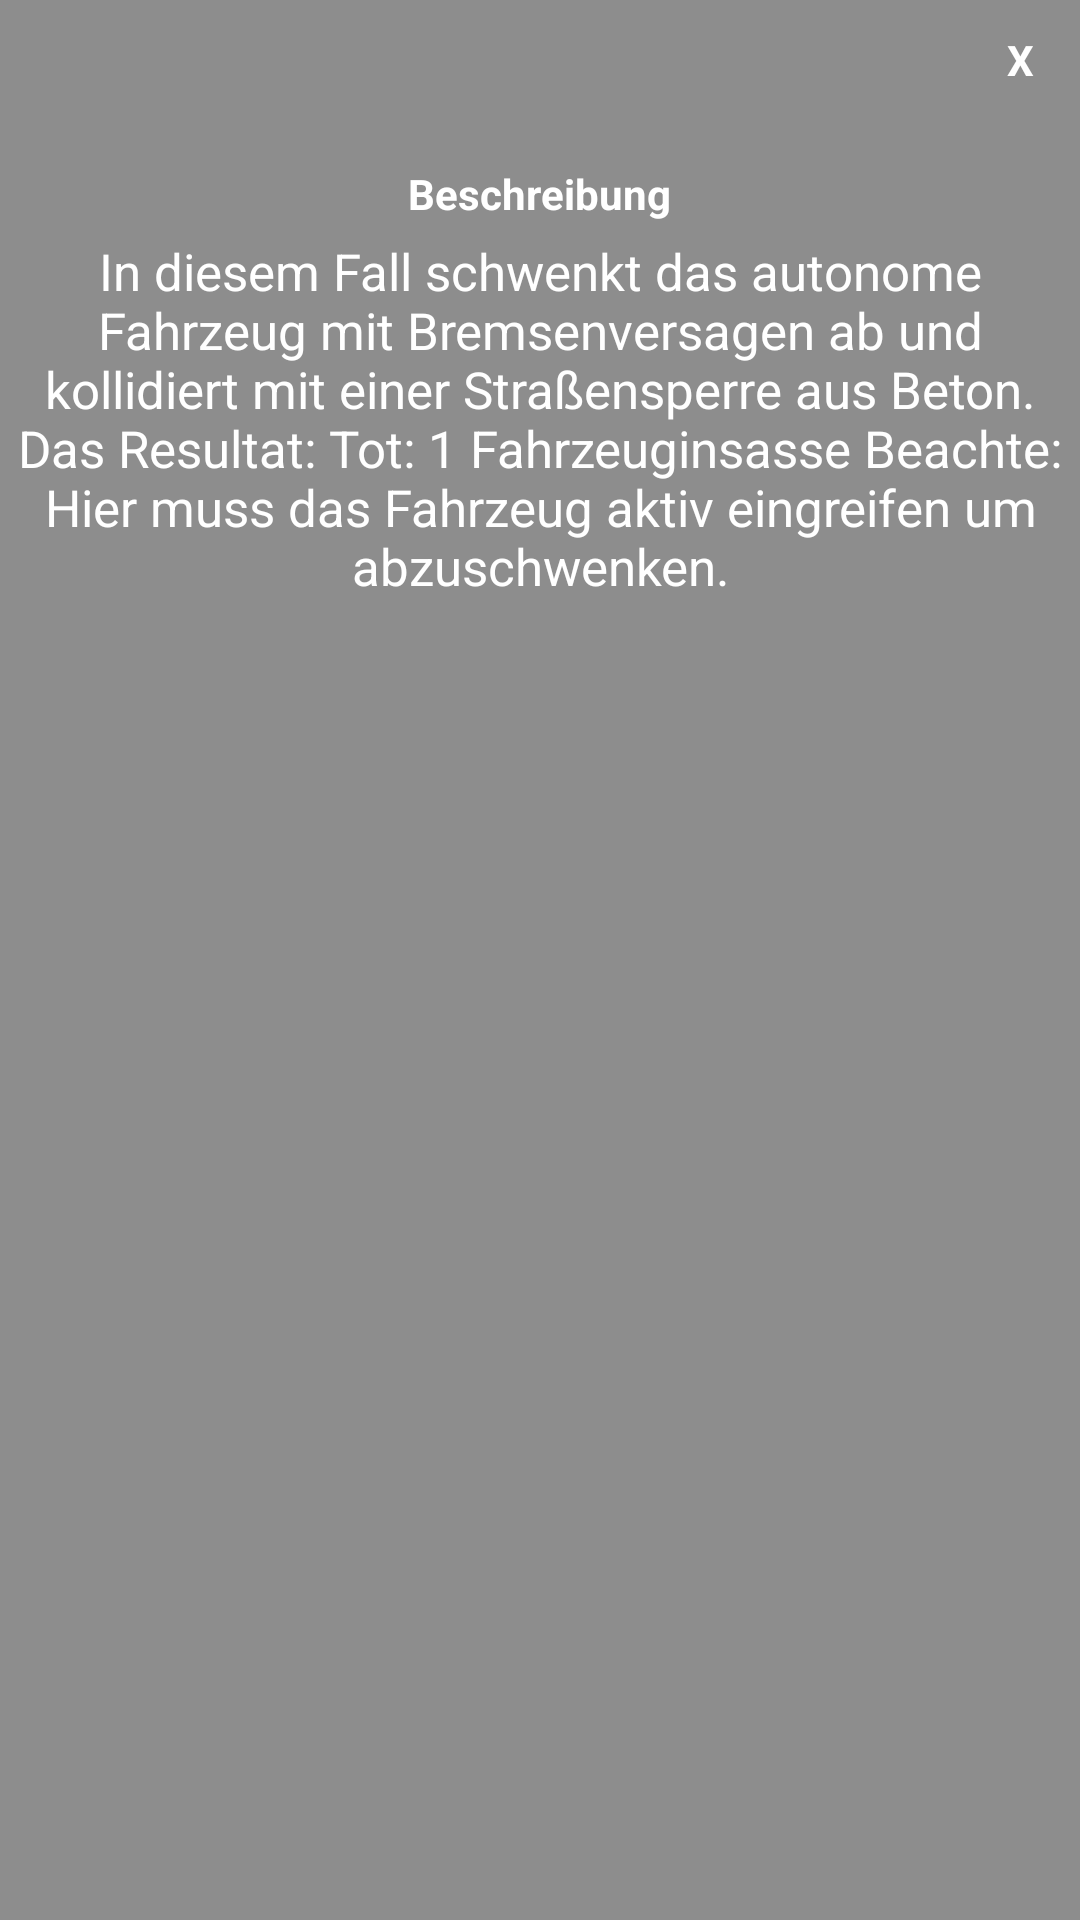

Layout XML and referenced resources for this Android screen:
<!-- AndroidManifest.xml: application theme Theme.Design.Light.NoActionBar -->
<!-- res/layout/popup_case_four_dec_two.xml -->
<?xml version="1.0" encoding="utf-8"?>
<LinearLayout xmlns:android="http://schemas.android.com/apk/res/android"
    android:layout_width="350dp"
    android:layout_height="475dp"
    android:layout_gravity="center"
    android:background="@color/colorPrimaryDark"
    android:orientation="vertical"
    android:padding="5dp">

    <TextView
        android:id="@+id/CloseButton"
        android:layout_width="30dp"
        android:layout_height="30dp"
        android:layout_gravity="end"
        android:background="@drawable/circle_background"
        android:gravity="center"
        android:text="X"
        android:textColor="#ffffff"
        android:textStyle="bold"

        />

    <LinearLayout
        android:layout_width="match_parent"
        android:layout_height="wrap_content"
        android:orientation="vertical">

        <ImageView
            android:layout_width="wrap_content"
            android:layout_height="wrap_content"
            android:layout_gravity="center"
            android:layout_marginTop="15dp"
            android:src="@drawable/info" />

        <TextView
            android:layout_width="wrap_content"
            android:layout_height="wrap_content"
            android:layout_gravity="center_horizontal"
            android:layout_marginTop="5dp"
            android:text="Beschreibung"
            android:textColor="#ffffff"
            android:textStyle="bold" />



    </LinearLayout>
    
    <LinearLayout
        android:layout_marginTop="5dp"
        android:orientation="horizontal"
        android:layout_width="match_parent"
        android:layout_height="wrap_content"
        >

        <TextView
            android:layout_width="match_parent"
            android:layout_height="wrap_content"
            android:text="@string/scen_4_dec2"
            android:textColor="#ffffff"
            android:textSize="17sp"
            android:textAlignment="center"
            />






    </LinearLayout>
</LinearLayout>
<!-- resources referenced by this layout -->
<resources>
  <color name="colorPrimaryDark">#70000000</color>
  <string name="scen_4_dec2">In diesem Fall schwenkt das autonome Fahrzeug mit Bremsenversagen ab und kollidiert mit einer Straßensperre aus Beton. Das Resultat:
  Tot: 1 Fahrzeuginsasse
  Beachte: Hier muss das Fahrzeug aktiv eingreifen um abzuschwenken.</string>
</resources>
